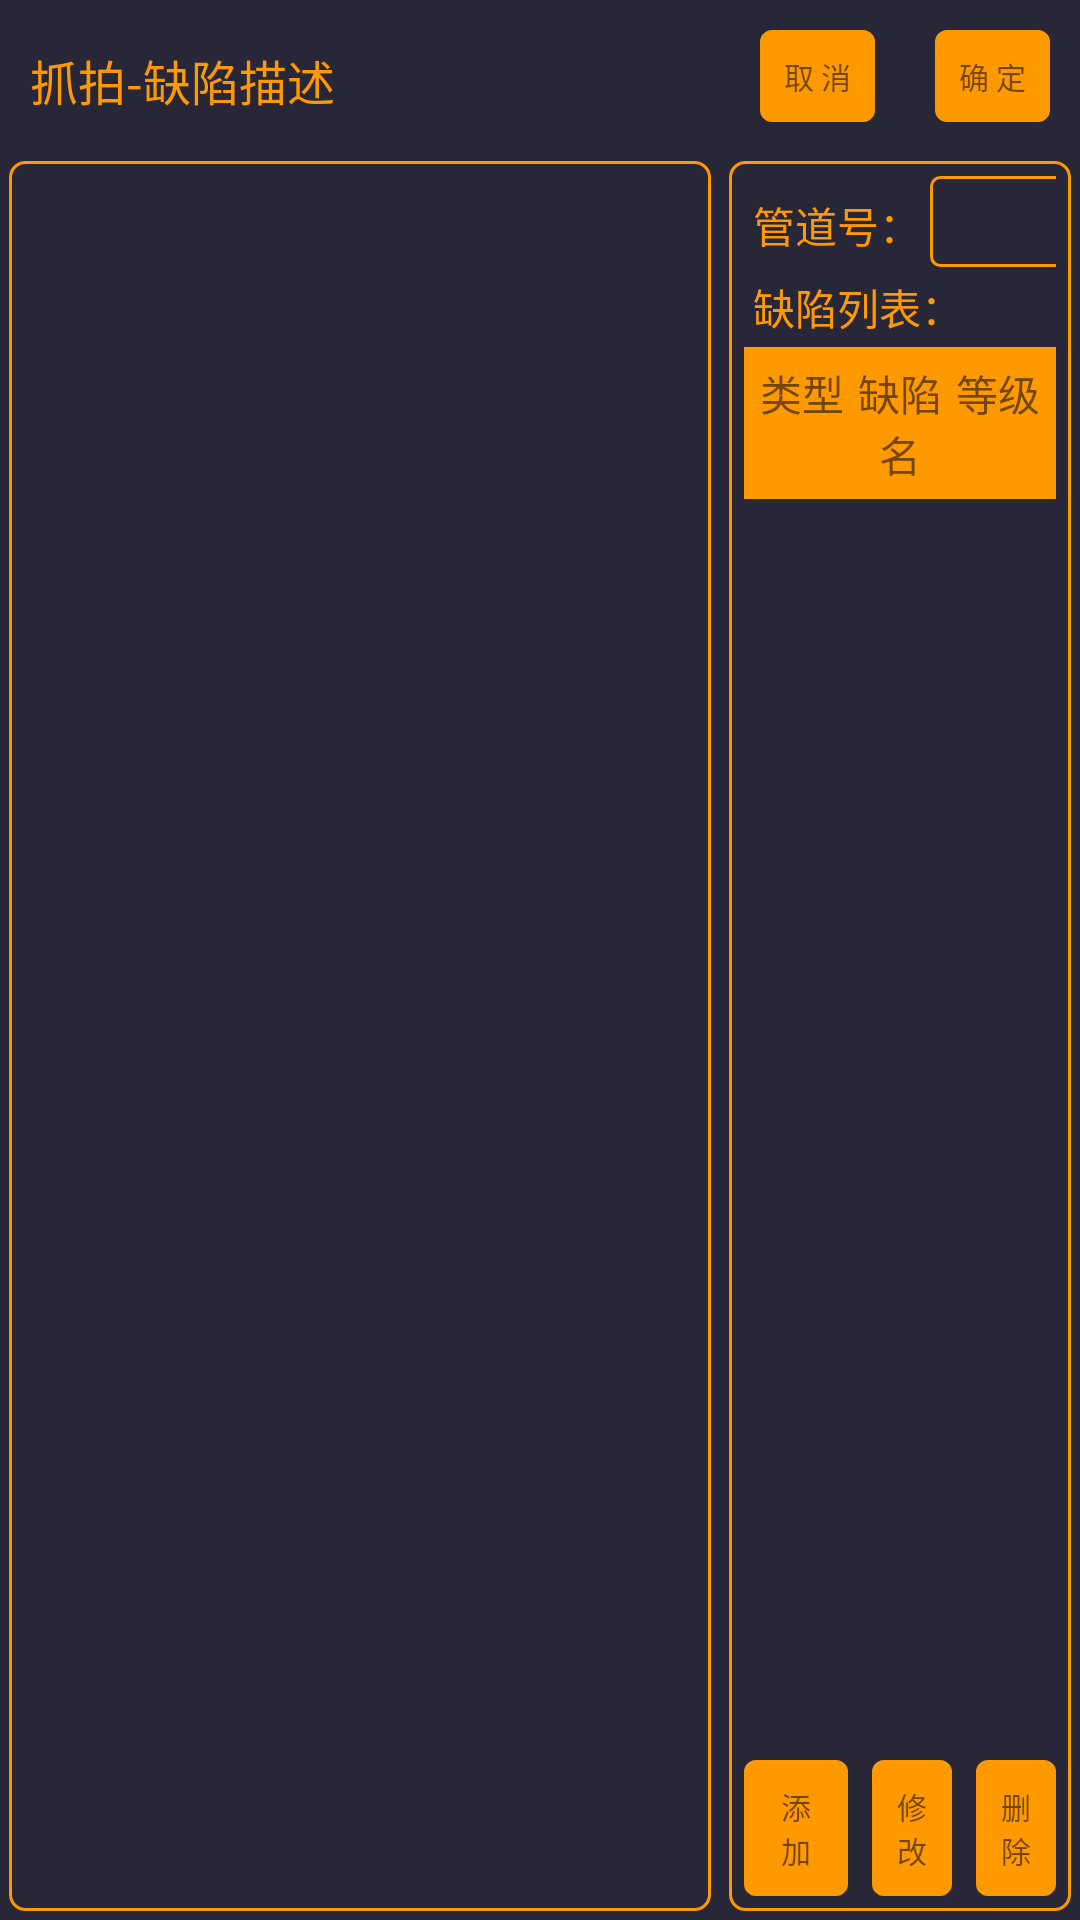

Android layout source for this screen:
<!-- AndroidManifest.xml: application theme AppTheme -->
<!-- res/layout/activity_picture_edit.xml -->
<?xml version="1.0" encoding="utf-8"?>
<LinearLayout xmlns:android="http://schemas.android.com/apk/res/android"
    android:layout_width="match_parent"
    android:layout_height="match_parent"
    android:background="@color/background"
    android:orientation="vertical">
    <RelativeLayout
        android:layout_width="match_parent"
        android:layout_height="wrap_content">


    <TextView
        android:id="@+id/dialog_record_title"
        android:layout_alignParentLeft="true"
        android:layout_width="wrap_content"
        android:layout_height="wrap_content"
        android:padding="10dp"
        android:text="@string/record_miaoshu"
        android:textColor="@color/colorText"
        android:layout_marginTop="5dp"
        android:textSize="@dimen/record_dialog_title" />



        <TextView
            android:layout_toLeftOf="@+id/capture_sure"
            android:id="@+id/capture_cancel"
            style="@style/dialog_record_button"
            android:layout_margin="10dp"
            android:text="取 消" />

        <TextView
            android:layout_alignParentRight="true"
            android:id="@+id/capture_sure"
            style="@style/dialog_record_button"
            android:layout_margin="10dp"
            android:text="确 定" />

    </RelativeLayout>

    <LinearLayout
        android:layout_width="match_parent"
        android:layout_height="match_parent"
        android:orientation="horizontal">

        <RelativeLayout
            android:layout_width="match_parent"
            android:layout_height="match_parent"
            android:layout_margin="3dp"
            android:layout_weight="1"
            android:background="@drawable/bg_waikuang"
            android:orientation="vertical"
            android:padding="5dp"
            android:gravity="center">

            <ImageView
                android:id="@+id/capture_image"
                android:layout_width="match_parent"
                android:layout_height="match_parent"
                android:layout_alignParentTop="true"
                android:src="@drawable/ic_launcher"/>

        </RelativeLayout>

        <RelativeLayout
            android:layout_width="match_parent"
            android:layout_height="match_parent"
            android:layout_margin="3dp"
            android:layout_weight="2"
            android:background="@drawable/bg_waikuang"
            android:orientation="vertical"
            android:padding="5dp">
            <LinearLayout
                android:id="@+id/capture_guandaohao_container"
                android:layout_width="match_parent"
                android:layout_height="wrap_content"
                android:orientation="horizontal"
                android:layout_alignParentTop="true">
                <TextView
                    android:layout_width="wrap_content"
                    android:layout_height="wrap_content"
                    android:padding="3dp"
                    android:textColor="@color/colorText"
                    android:textSize="@dimen/capture_guandaohao"
                    android:text="@string/capture_guandao_id_e"/>
                <EditText
                    android:id="@+id/pipe_id"
                    android:layout_width="60dp"
                    android:layout_height="wrap_content"
                    android:singleLine="true"
                    android:maxEms="8"
                    android:ellipsize="end"
                    android:padding="3dp"
                    android:imeOptions="flagNoExtractUi"
                    android:textColor="@color/colorText"
                    android:background="@drawable/bg_dialog_editext"/>
            </LinearLayout>
            <LinearLayout
                android:id="@+id/capture_quexian_list_container"
                android:layout_below="@+id/capture_guandaohao_container"
                android:layout_above="@+id/capture_bottom_container"
                android:layout_width="match_parent"
                android:layout_height="match_parent"
                android:orientation="vertical">
                <TextView
                    android:layout_width="wrap_content"
                    android:layout_height="wrap_content"
                    android:padding="3dp"
                    android:textColor="@color/colorText"
                    android:textSize="@dimen/capture_guandaohao"
                    android:text="@string/capture_quexian_list"/>
                <LinearLayout
                    android:layout_width="match_parent"
                    android:layout_height="wrap_content"
                    android:orientation="horizontal"
                    android:background="@color/colorText"
                    android:padding="3dp">
                    <TextView
                        android:layout_width="match_parent"
                        android:layout_height="wrap_content"
                        android:layout_weight="1"
                        android:padding="2dp"
                        android:gravity="center"
                        android:textSize="@dimen/capture_guandaohao"
                        android:text="@string/capture_quexian_style"/>
                    <TextView
                        android:layout_width="match_parent"
                        android:layout_height="wrap_content"
                        android:layout_weight="1"
                        android:padding="2dp"
                        android:gravity="center"
                        android:textSize="@dimen/capture_guandaohao"
                        android:text="@string/capture_quexian_name"/>
                    <TextView
                        android:layout_width="match_parent"
                        android:layout_height="wrap_content"
                        android:layout_weight="1"
                        android:padding="2dp"
                        android:gravity="center"
                        android:textSize="@dimen/capture_guandaohao"
                        android:text="@string/capture_quexian_grade"/>

                </LinearLayout>
                <android.support.v7.widget.RecyclerView
                    android:id="@+id/capture_recyclerview"
                    android:layout_width="match_parent"
                    android:layout_height="match_parent"
                    android:padding="5dp"/>

            </LinearLayout>

            <LinearLayout
                android:id="@+id/capture_bottom_container"
                android:layout_width="match_parent"
                android:layout_height="wrap_content"
                android:orientation="horizontal"
                android:layout_alignParentBottom="true">
                <TextView
                    android:id="@+id/capture_add"
                    style="@style/dialog_record_button"
                    android:layout_marginLeft="0dp"
                    android:layout_width="match_parent"
                    android:layout_weight = "1"
                    android:text="添加"/>

                <TextView
                    android:id="@+id/capture_change"
                    style="@style/dialog_record_button"
                    android:layout_width="match_parent"
                    android:layout_weight = "1"
                    android:text="修改"/>

                <TextView
                    android:id="@+id/capture_delete"
                    style="@style/dialog_record_button"
                    android:layout_width="match_parent"
                    android:layout_weight = "1"
                    android:text="删除"/>



            </LinearLayout>
        </RelativeLayout>

    </LinearLayout>

</LinearLayout>
<!-- resources referenced by this layout -->
<resources>
  <color name="background">#282737</color>
  <color name="colorText">#ff9900</color>
  <dimen name="capture_guandaohao">14sp</dimen>
  <dimen name="record_dialog_title">16sp</dimen>
  <!-- drawable bg_waikuang (drawable) -->
  <?xml version="1.0" encoding="utf-8"?>
  <selector xmlns:android="http://schemas.android.com/apk/res/android">
      <item>
          <shape android:shape="rectangle">
              <corners android:radius="5dp"/>
              <stroke android:width="1dp" android:color="@color/colorText"></stroke>
              <solid android:color="@color/nothing"></solid>
          </shape>
      </item>
  </selector>
  <string name="capture_guandao_id_e">管道号：</string>
  <string name="capture_quexian_grade">等级</string>
  <string name="capture_quexian_list">缺陷列表：</string>
  <string name="capture_quexian_name">缺陷名</string>
  <string name="capture_quexian_style">类型</string>
  <string name="record_miaoshu">抓拍-缺陷描述</string>
  <style name="dialog_record_button">
          <item name="android:layout_width">wrap_content</item>
          <item name="android:layout_height">wrap_content</item>
          <item name="android:textSize">@dimen/record_dialog_list_title</item>
          <item name="android:background">@drawable/bg_record_btn</item>
          <item name="android:padding">8dp</item>
          <item name="android:clickable">true</item>
          <item name="android:layout_marginLeft">8dp</item>
          <item name="android:gravity">center</item>
      </style>
  <style name="AppTheme" parent="Theme.AppCompat.Light.NoActionBar">
          
          <item name="colorPrimary">@color/colorText</item>
          <item name="colorPrimaryDark">@color/colorText</item>
          <item name="colorAccent">@color/colorText</item>
  
          
          <item name="android:windowFullscreen">true</item>
      </style>
  <color name="gray_10">#4e4e4e</color>
  <color name="nothing">#00111111</color>
  <dimen name="record_dialog_list_title">10sp</dimen>
  <!-- drawable bg_record_btn (drawable) -->
  <?xml version="1.0" encoding="utf-8"?>
  <selector xmlns:android="http://schemas.android.com/apk/res/android">
      <item android:state_pressed="true" android:drawable="@drawable/record_press_press"/>
      <item android:state_pressed="false" android:drawable="@drawable/record_pressed_normal"/>
  
  </selector>
  <!-- drawable record_press_press (drawable) -->
  <?xml version="1.0" encoding="utf-8"?>
  <selector xmlns:android="http://schemas.android.com/apk/res/android">
      <item>
          <shape android:shape="rectangle">
              <corners android:radius="3dp"/>
              <solid android:color="@color/btn_press"/>
          </shape>
      </item>
  
  </selector>
  <!-- drawable record_pressed_normal (drawable) -->
  <?xml version="1.0" encoding="utf-8"?>
  <selector xmlns:android="http://schemas.android.com/apk/res/android">
      <item>
          <shape android:shape="rectangle">
              <corners android:radius="3dp"/>
              <solid android:color="@color/colorText"/>
              <stroke android:color="@color/colorText" android:width="2dp" />
  
          </shape>
      </item>
  
  </selector>
  <color name="btn_press">#50ff9900</color>
</resources>
